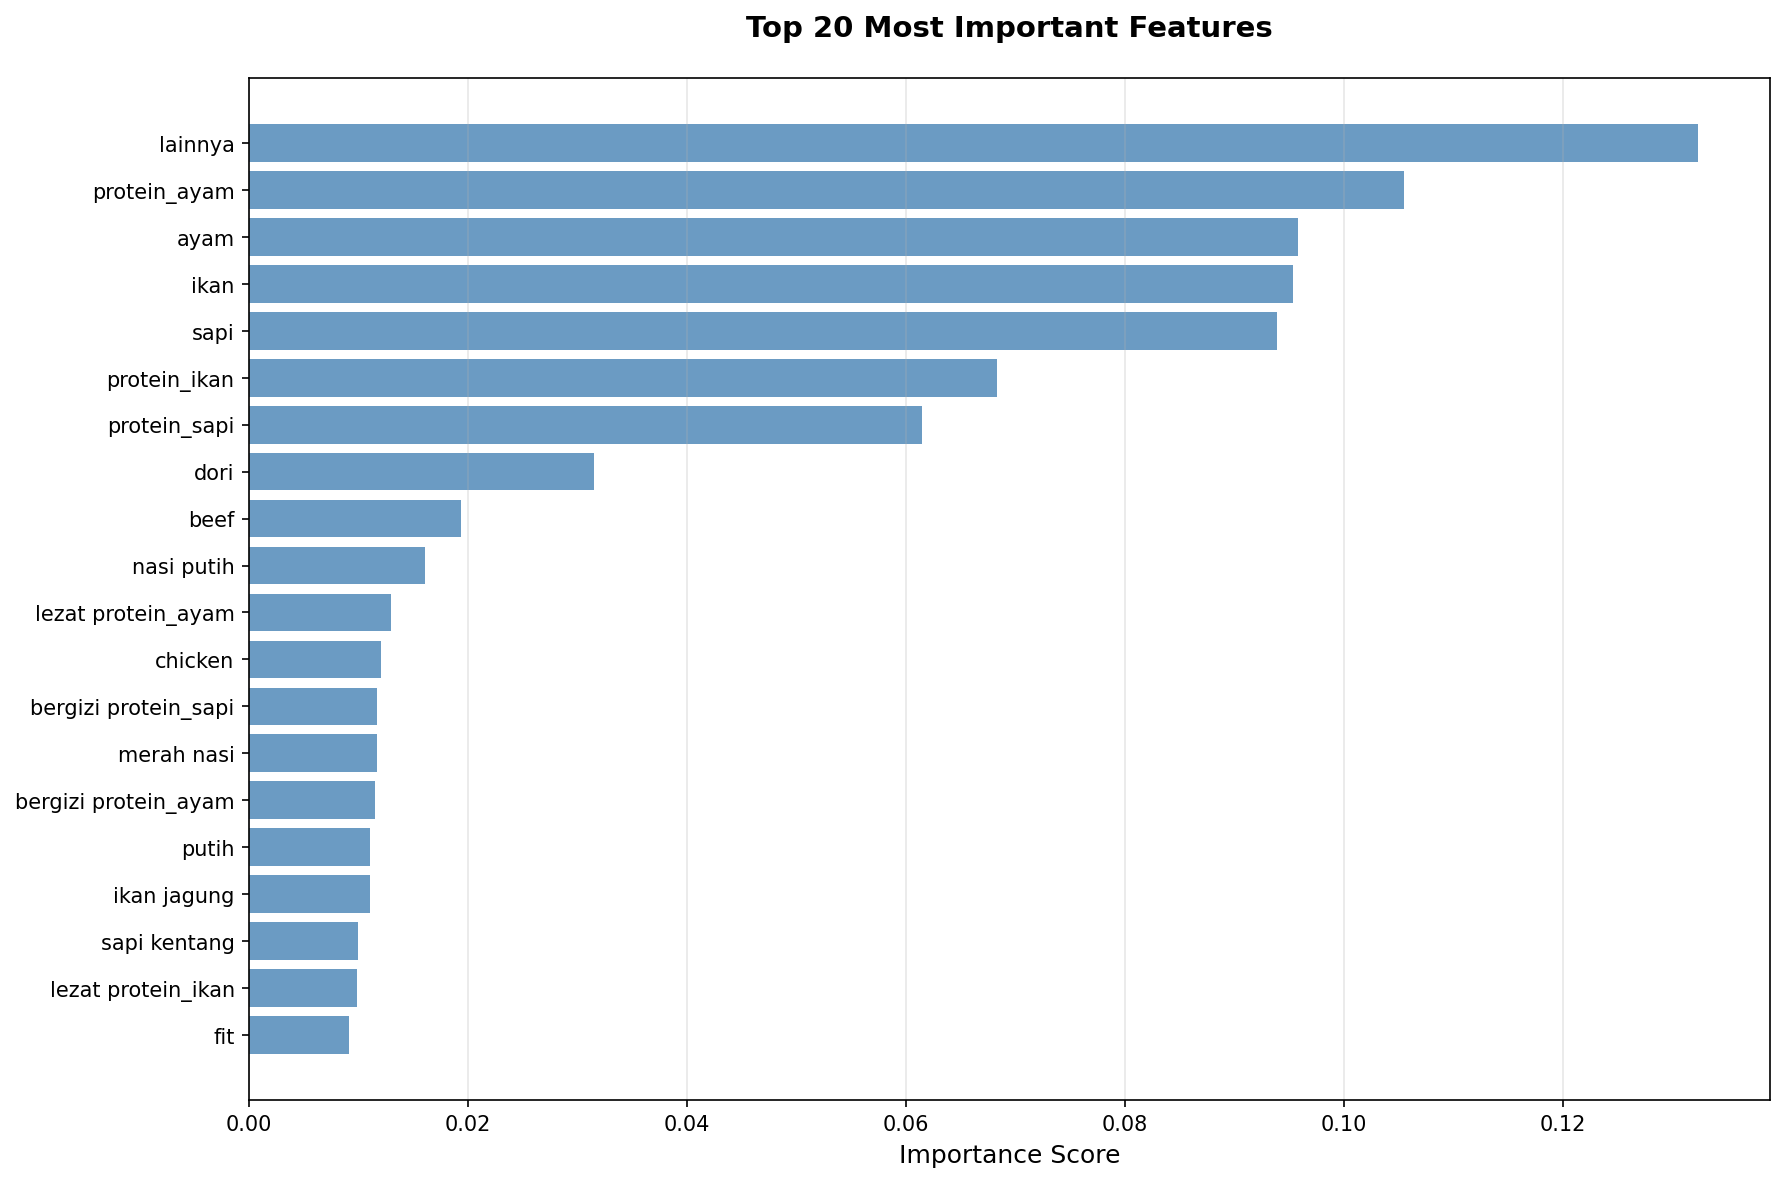

Values plotted in this chart, from the file beside it:
Feature, Importance
lainnya, 0.1323
protein_ayam, 0.1055
ayam, 0.09578
ikan, 0.09534
sapi, 0.09388
protein_ikan, 0.06827
protein_sapi, 0.06146
dori, 0.03146
beef, 0.01935
nasi putih, 0.01608
lezat protein_ayam, 0.01292
chicken, 0.012
bergizi protein_sapi, 0.01171
merah nasi, 0.01167
bergizi protein_ayam, 0.01145
putih, 0.01104
ikan jagung, 0.01099
sapi kentang, 0.009976
lezat protein_ikan, 0.009852
fit, 0.009152
lezat protein_sapi, 0.008753
ayam kentang, 0.007964
nasi merah, 0.007414
ala, 0.006743
flavored, 0.006389
merah, 0.006049
yellow, 0.005571
kalori dan, 0.005251
fit kitchen, 0.005127
chef, 0.004988
ayam jagung, 0.004696
bergizi, 0.004177
kitchen, 0.004033
sehat dan, 0.003913
kentang, 0.003806
yellow fit, 0.003647
menu, 0.003532
chef choice, 0.003413
dan bergizi, 0.003341
daging, 0.003208
ala yellow, 0.003149
dan, 0.003041
saus, 0.00304
sehat, 0.003034
kentang nasi, 0.002963
rice, 0.002892
soto, 0.002756
jagung nasi, 0.002688
rendah, 0.002673
brown rice, 0.002585
yang, 0.002565
rendah kalori, 0.002362
dan lezat, 0.002047
putih ayam, 0.002004
protein_ayam cooked, 0.001974
kitchen rendah, 0.001955
menu chicken, 0.00186
menu ayam, 0.001851
blackpepper, 0.001827
kalori, 0.001706
... 40 more rows
